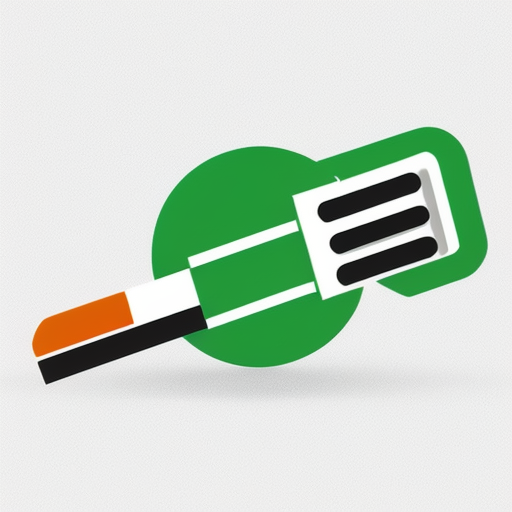
Generation parameters embedded in this image by AUTOMATIC1111 Stable Diffusion web UI or a fork of it (Forge, ...) (PNG 'parameters' text chunk):
Simple and iconic icon design of combining  smoking, smoke from cigarette and AI motifs, vector drawing, trending on behance ,simple, minimal, cute, happy, white background and green contents, JT
Negative prompt: photorealistic, complicated, horror, scary, shadow, 
Steps: 20, Sampler: DPM++ 2M SDE Karras, CFG scale: 7, Seed: 1856637779, Size: 512x512, Model hash: 107d2a241b, Model: cyberrealistic_v31, Version: v1.4.0-2-g8d0078b6